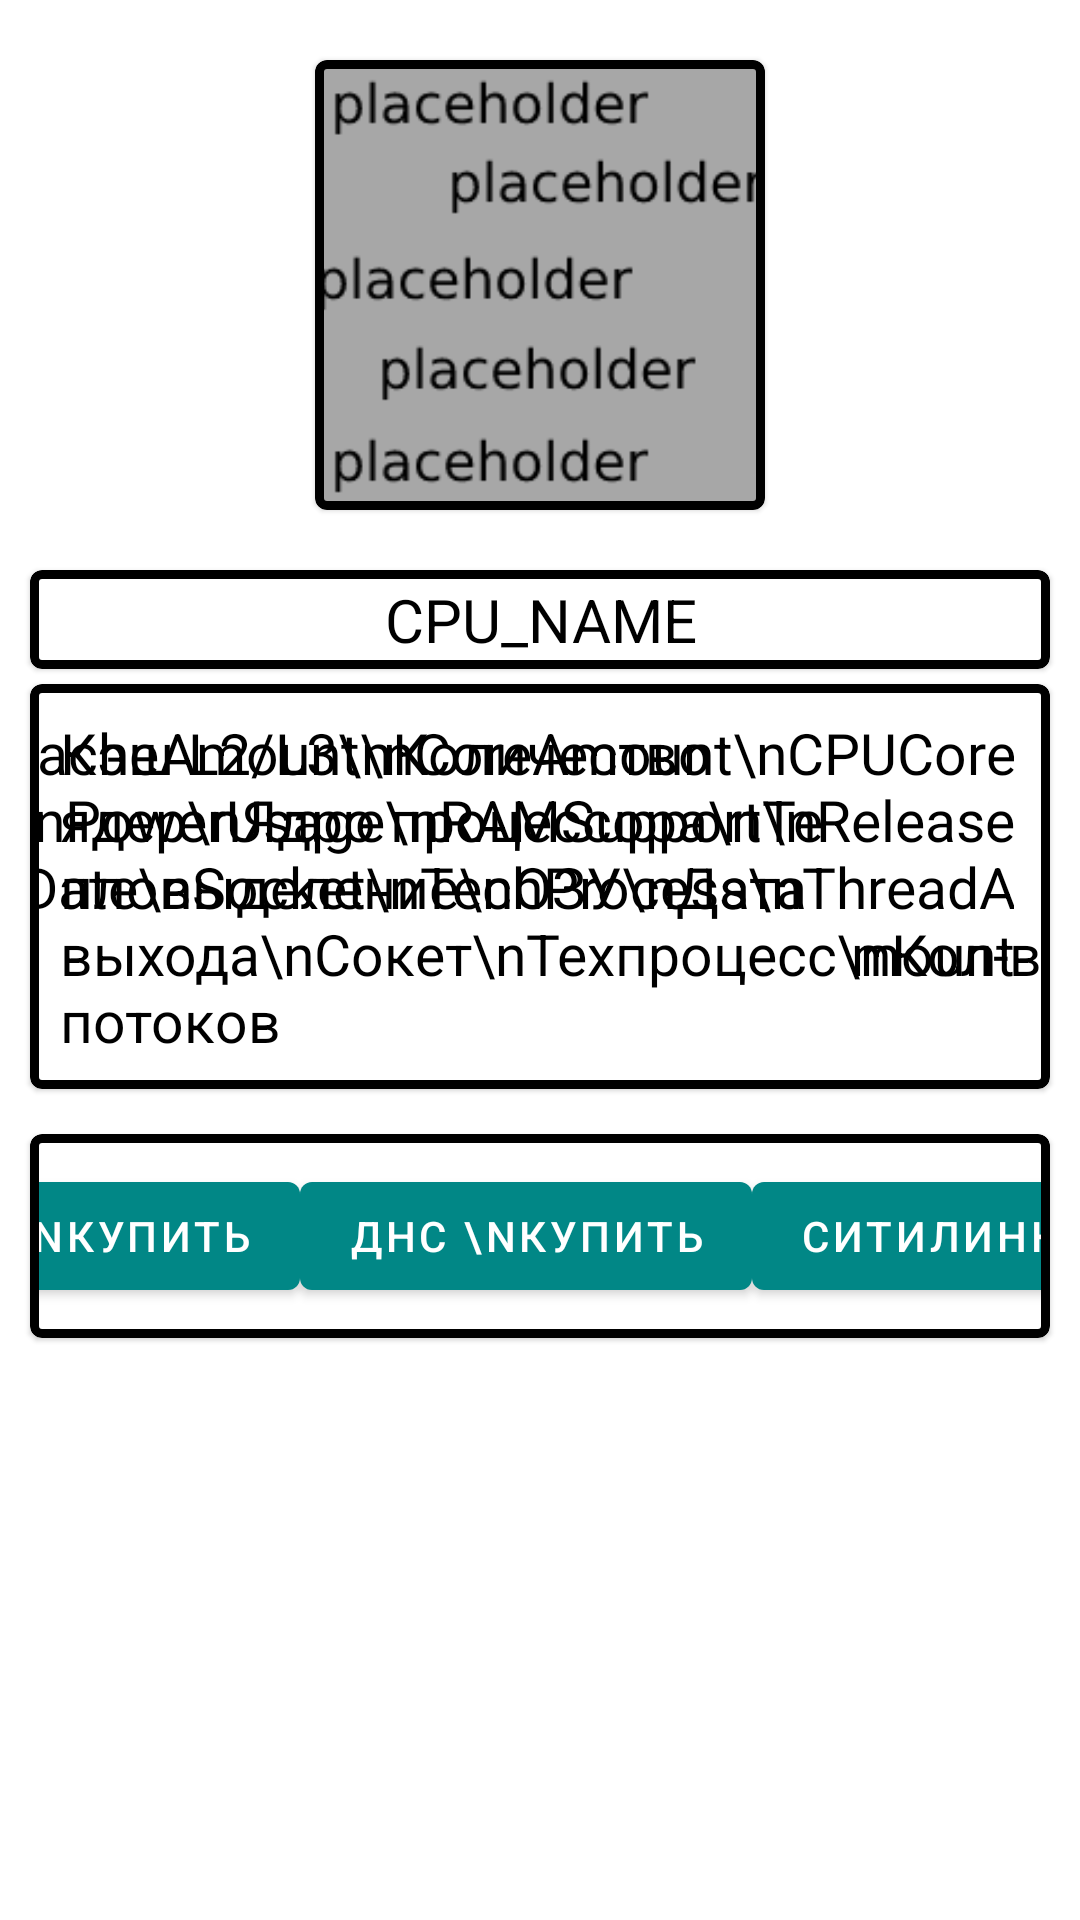

Write the Android layout XML for this screen, with the resource values it uses.
<!-- AndroidManifest.xml: application theme Theme.ElectronicsCatalog -->
<!-- res/layout/cpu_description.xml -->
<?xml version="1.0" encoding="utf-8"?>
<androidx.constraintlayout.widget.ConstraintLayout xmlns:android="http://schemas.android.com/apk/res/android"
    xmlns:app="http://schemas.android.com/apk/res-auto"
    xmlns:tools="http://schemas.android.com/tools"
    android:layout_width="match_parent"
    android:layout_height="match_parent"
    tools:context="com.school.electronics.ui.all.CpuDescription">

    <ImageView
        android:id="@+id/imageView6"
        android:layout_width="wrap_content"
        android:layout_height="wrap_content"
        app:layout_constraintBottom_toBottomOf="parent"
        app:layout_constraintEnd_toEndOf="parent"
        app:layout_constraintStart_toStartOf="parent"
        app:layout_constraintTop_toTopOf="parent"
        app:srcCompat="@drawable/cpu_background"
        android:scaleType="centerCrop"/>

    <com.google.android.material.card.MaterialCardView
        android:id="@+id/cardView4"
        android:layout_width="0dp"
        android:layout_height="wrap_content"
        android:layout_marginStart="10dp"
        android:layout_marginTop="15dp"
        android:layout_marginEnd="10dp"
        app:cardCornerRadius="4dp"
        app:layout_constraintEnd_toEndOf="parent"
        app:layout_constraintHorizontal_bias="0.0"
        app:layout_constraintStart_toStartOf="parent"
        app:layout_constraintTop_toBottomOf="@+id/cardView3"
        app:strokeColor="@color/black"
        app:strokeWidth="3dp">

        <androidx.constraintlayout.widget.ConstraintLayout
            android:layout_width="match_parent"
            android:layout_height="match_parent">

            <Button
                android:id="@+id/button3"
                android:layout_width="wrap_content"
                android:layout_height="wrap_content"
                android:text="М.Видео \nКупить"
                android:textColor="#FFFFFF"
                app:layout_constraintBottom_toBottomOf="parent"
                app:layout_constraintEnd_toStartOf="@+id/button"
                app:layout_constraintStart_toStartOf="parent"
                app:layout_constraintTop_toTopOf="parent" />

            <Button
                android:id="@+id/button2"
                android:layout_width="wrap_content"
                android:layout_height="wrap_content"
                android:text="Ситилинк\nКупить"
                android:textColor="#FFFFFF"
                app:layout_constraintBottom_toBottomOf="parent"
                app:layout_constraintEnd_toEndOf="parent"
                app:layout_constraintStart_toEndOf="@+id/button"
                app:layout_constraintTop_toTopOf="parent" />

            <Button
                android:id="@+id/button"
                android:layout_width="wrap_content"
                android:layout_height="wrap_content"
                android:layout_marginTop="10dp"
                android:layout_marginBottom="10dp"
                android:text="ДНС \nКупить"
                android:textColor="#FFFFFF"
                app:layout_constraintBottom_toBottomOf="parent"
                app:layout_constraintEnd_toStartOf="@+id/button2"
                app:layout_constraintStart_toEndOf="@+id/button3"
                app:layout_constraintTop_toTopOf="parent" />
        </androidx.constraintlayout.widget.ConstraintLayout>

    </com.google.android.material.card.MaterialCardView>

    <com.google.android.material.card.MaterialCardView
        android:id="@+id/cardView3"
        android:layout_width="0dp"
        android:layout_height="wrap_content"
        android:layout_marginStart="10dp"
        android:layout_marginTop="5dp"
        android:layout_marginEnd="10dp"
        app:cardCornerRadius="4dp"
        app:layout_constraintEnd_toEndOf="parent"
        app:layout_constraintStart_toStartOf="parent"
        app:layout_constraintTop_toBottomOf="@+id/cardView2"
        app:strokeColor="@color/black"
        app:strokeWidth="3dp">


        <androidx.constraintlayout.widget.ConstraintLayout
            android:layout_width="match_parent"
            android:layout_height="match_parent"
            tools:context="com.school.electronics.ui.all.CpuDescription">

            <TextView
                android:id="@+id/textView5"
                android:layout_width="wrap_content"
                android:layout_height="wrap_content"
                android:layout_marginStart="10dp"
                android:layout_marginTop="10dp"
                android:layout_marginBottom="10dp"
                android:text="Кэш L2/L3\nКоличество ядер\nЯдро процессора\nТепловыделение\nОЗУ\nДата выхода\nСокет\nТехпроцесс\nКол-во потоков"
                android:textAlignment="textStart"
                android:textColor="#000000"
                android:textSize="19sp"
                app:layout_constraintBottom_toBottomOf="parent"
                app:layout_constraintStart_toStartOf="parent"
                app:layout_constraintTop_toTopOf="parent" />

            <TextView
                android:id="@+id/cpuinfo"
                android:layout_width="wrap_content"
                android:layout_height="wrap_content"
                android:layout_marginEnd="12dp"
                android:text="CacheAmount\nCoreAmount\nCPUCore\nPowerUsage\nRAMSupport\nReleaseDate\nSocket\nTechProcess\nThreadAmount"
                android:textAlignment="textEnd"
                android:textColor="#000000"
                android:textSize="19sp"
                app:layout_constraintEnd_toEndOf="parent"
                app:layout_constraintTop_toTopOf="@id/textView5" />

        </androidx.constraintlayout.widget.ConstraintLayout>

    </com.google.android.material.card.MaterialCardView>

    <com.google.android.material.card.MaterialCardView
        android:id="@+id/cardView2"
        android:layout_width="0dp"
        android:layout_height="wrap_content"
        android:layout_marginStart="10dp"
        android:layout_marginTop="20dp"
        android:layout_marginEnd="10dp"
        app:cardCornerRadius="4dp"
        app:layout_constraintEnd_toEndOf="parent"
        app:layout_constraintStart_toStartOf="parent"
        app:layout_constraintTop_toBottomOf="@+id/cardView"
        app:strokeColor="@color/black"
        app:strokeWidth="3dp">

        <TextView
            android:id="@+id/cpuname"
            android:layout_width="match_parent"
            android:layout_height="wrap_content"
            android:layout_margin="3dp"
            android:text="CPU_NAME"
            android:textAlignment="center"
            android:textColor="#000000"
            android:textSize="20sp" />
    </com.google.android.material.card.MaterialCardView>

    <com.google.android.material.card.MaterialCardView
        android:id="@+id/cardView"
        android:layout_width="wrap_content"
        android:layout_height="wrap_content"
        android:layout_marginTop="20dp"
        app:cardCornerRadius="4dp"
        app:layout_constraintEnd_toEndOf="parent"
        app:layout_constraintStart_toStartOf="parent"
        app:layout_constraintTop_toTopOf="parent"
        app:strokeColor="@color/black"
        app:strokeWidth="3dp">

        <ImageView
            android:id="@+id/cpuimg"
            android:layout_width="150dp"
            android:layout_height="150dp"
            app:srcCompat="@drawable/placeholder" />
    </com.google.android.material.card.MaterialCardView>

</androidx.constraintlayout.widget.ConstraintLayout>
<!-- resources referenced by this layout -->
<resources>
  <color name="black">#FF000000</color>
  <!-- drawable placeholder: png bitmap (drawable-nodpi, 1236 bytes) -->
  <style name="Theme.ElectronicsCatalog" parent="Theme.MaterialComponents.DayNight.DarkActionBar">
          
          <item name="colorPrimary">@color/teal_700</item>
          <item name="colorPrimaryVariant">@color/black</item>
          <item name="colorOnPrimary">@color/white</item>
          
          <item name="colorSecondary">@color/teal_200</item>
          <item name="colorSecondaryVariant">@color/teal_700</item>
          <item name="colorOnSecondary">@color/black</item>
          
          <item name="android:statusBarColor" tools:targetApi="l">?attr/colorPrimaryVariant</item>
          
      </style>
  <color name="teal_700">#FF018786</color>
  <color name="white">#FF000000</color>
  <color name="teal_200">#FF03DAC5</color>
</resources>
